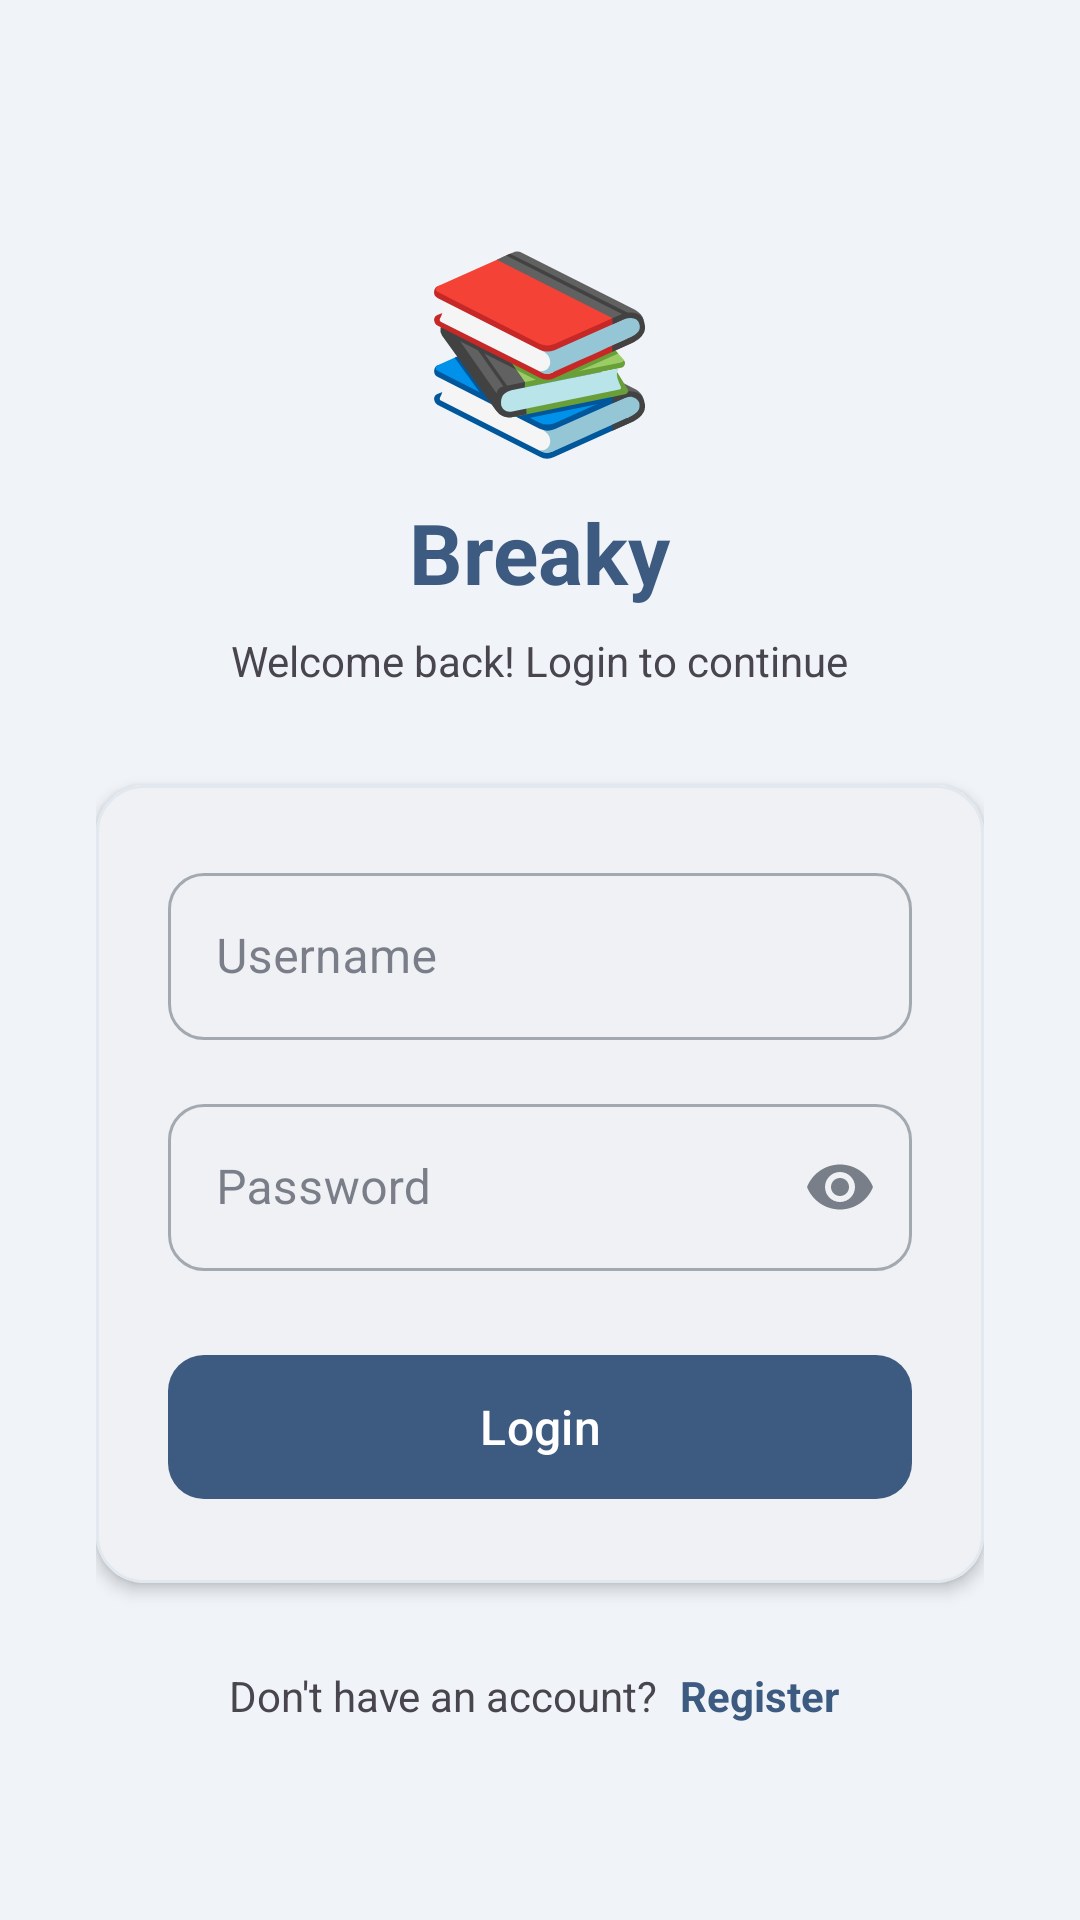

Produce the Android XML layout that renders to this screen, including the resource entries it uses.
<!-- AndroidManifest.xml: application theme Theme.StudyTimeBreaker -->
<!-- res/layout/activity_login.xml -->
<?xml version="1.0" encoding="utf-8"?>
<ScrollView xmlns:android="http://schemas.android.com/apk/res/android"
    xmlns:app="http://schemas.android.com/apk/res-auto"
    android:layout_width="match_parent"
    android:layout_height="match_parent"
    android:fillViewport="true"
    android:background="?android:colorBackground">

    <LinearLayout
        android:layout_width="match_parent"
        android:layout_height="wrap_content"
        android:orientation="vertical"
        android:gravity="center_horizontal"
        android:padding="32dp"
        android:focusable="true"
        android:focusableInTouchMode="true">

        
        <TextView
            android:layout_width="wrap_content"
            android:layout_height="wrap_content"
            android:text="📚"
            android:textSize="64sp"
            android:layout_marginTop="40dp"
            android:layout_marginBottom="8dp" />

        
        <TextView
            android:layout_width="wrap_content"
            android:layout_height="wrap_content"
            android:text="@string/app_name"
            android:textSize="28sp"
            android:textStyle="bold"
            android:textColor="?colorPrimary"
            android:layout_marginBottom="8dp" />

        
        <TextView
            android:layout_width="wrap_content"
            android:layout_height="wrap_content"
            android:text="Welcome back! Login to continue"
            android:textSize="14sp"
            android:textColor="?android:textColorSecondary"
            android:layout_marginBottom="32dp" />

        
        <com.google.android.material.card.MaterialCardView
            android:layout_width="match_parent"
            android:layout_height="wrap_content"
            app:cardCornerRadius="16dp"
            app:cardElevation="3dp"
            app:strokeWidth="1dp"
            app:strokeColor="?colorSurfaceVariant"
            android:layout_marginBottom="24dp">

            <LinearLayout
                android:layout_width="match_parent"
                android:layout_height="wrap_content"
                android:orientation="vertical"
                android:padding="24dp">

                
                <com.google.android.material.textfield.TextInputLayout
                    android:layout_width="match_parent"
                    android:layout_height="wrap_content"
                    android:hint="Username"
                    style="@style/Widget.MaterialComponents.TextInputLayout.OutlinedBox"
                    app:boxCornerRadiusTopStart="12dp"
                    app:boxCornerRadiusTopEnd="12dp"
                    app:boxCornerRadiusBottomStart="12dp"
                    app:boxCornerRadiusBottomEnd="12dp"
                    android:layout_marginBottom="16dp">

                    <com.google.android.material.textfield.TextInputEditText
                        android:id="@+id/etUsername"
                        android:layout_width="match_parent"
                        android:layout_height="wrap_content"
                        android:inputType="text"
                        android:maxLines="1" />
                </com.google.android.material.textfield.TextInputLayout>

                
                <com.google.android.material.textfield.TextInputLayout
                    android:layout_width="match_parent"
                    android:layout_height="wrap_content"
                    android:hint="Password"
                    style="@style/Widget.MaterialComponents.TextInputLayout.OutlinedBox"
                    app:boxCornerRadiusTopStart="12dp"
                    app:boxCornerRadiusTopEnd="12dp"
                    app:boxCornerRadiusBottomStart="12dp"
                    app:boxCornerRadiusBottomEnd="12dp"
                    app:endIconMode="password_toggle"
                    android:layout_marginBottom="24dp">

                    <com.google.android.material.textfield.TextInputEditText
                        android:id="@+id/etPassword"
                        android:layout_width="match_parent"
                        android:layout_height="wrap_content"
                        android:inputType="textPassword"
                        android:maxLines="1" />
                </com.google.android.material.textfield.TextInputLayout>

                
                <com.google.android.material.button.MaterialButton
                    android:id="@+id/btnLogin"
                    android:layout_width="match_parent"
                    android:layout_height="56dp"
                    android:text="Login"
                    android:textSize="16sp"
                    android:textAllCaps="false"
                    app:cornerRadius="12dp" />

            </LinearLayout>
        </com.google.android.material.card.MaterialCardView>

        
        <LinearLayout
            android:layout_width="wrap_content"
            android:layout_height="wrap_content"
            android:orientation="horizontal"
            android:gravity="center">

            <TextView
                android:layout_width="wrap_content"
                android:layout_height="wrap_content"
                android:text="Don't have an account? "
                android:textSize="14sp"
                android:textColor="?android:textColorSecondary" />

            <TextView
                android:id="@+id/tvRegister"
                android:layout_width="wrap_content"
                android:layout_height="wrap_content"
                android:text="Register"
                android:textSize="14sp"
                android:textStyle="bold"
                android:textColor="?colorPrimary"
                android:clickable="true"
                android:focusable="true"
                android:padding="4dp" />
        </LinearLayout>

    </LinearLayout>
</ScrollView>
<!-- resources referenced by this layout -->
<resources>
  <string name="app_name">Breaky</string>
  <style name="Theme.StudyTimeBreaker" parent="Base.Theme.StudyTimeBreaker" />
  <style name="Base.Theme.StudyTimeBreaker" parent="Theme.Material3.DayNight.NoActionBar">
          
          <item name="colorPrimary">@color/primary</item>
          <item name="colorOnPrimary">@color/white</item>
          <item name="colorPrimaryContainer">#DBEAFE</item>
          <item name="colorOnPrimaryContainer">@color/primary_dark</item>
  
          
          <item name="colorSecondary">@color/secondary</item>
          <item name="colorOnSecondary">@color/white</item>
          <item name="colorSecondaryContainer">#FDE8E4</item>
          <item name="colorOnSecondaryContainer">#C4402A</item>
  
          
          <item name="colorTertiary">@color/success</item>
          <item name="colorTertiaryContainer">#D1FAE5</item>
          <item name="colorOnTertiaryContainer">#065F46</item>
  
          
          <item name="android:colorBackground">@color/background_light</item>
          <item name="colorSurface">@color/surface_light</item>
          <item name="colorOnSurface">@color/on_surface_light</item>
          <item name="colorOnSurfaceVariant">#5A6478</item>
          <item name="colorSurfaceVariant">#E2E8F0</item>
  
          
          <item name="android:statusBarColor">@color/primary_dark</item>
          <item name="android:navigationBarColor">@color/surface_light</item>
      </style>
  <color name="primary">#3D5A80</color>
  <color name="white">#FFFFFFFF</color>
  <color name="primary_dark">#2C4460</color>
  <color name="secondary">#EE6C4D</color>
  <color name="success">#06D6A0</color>
  <color name="background_light">#F0F4F8</color>
  <color name="surface_light">#FFFFFF</color>
  <color name="on_surface_light">#293241</color>
</resources>
